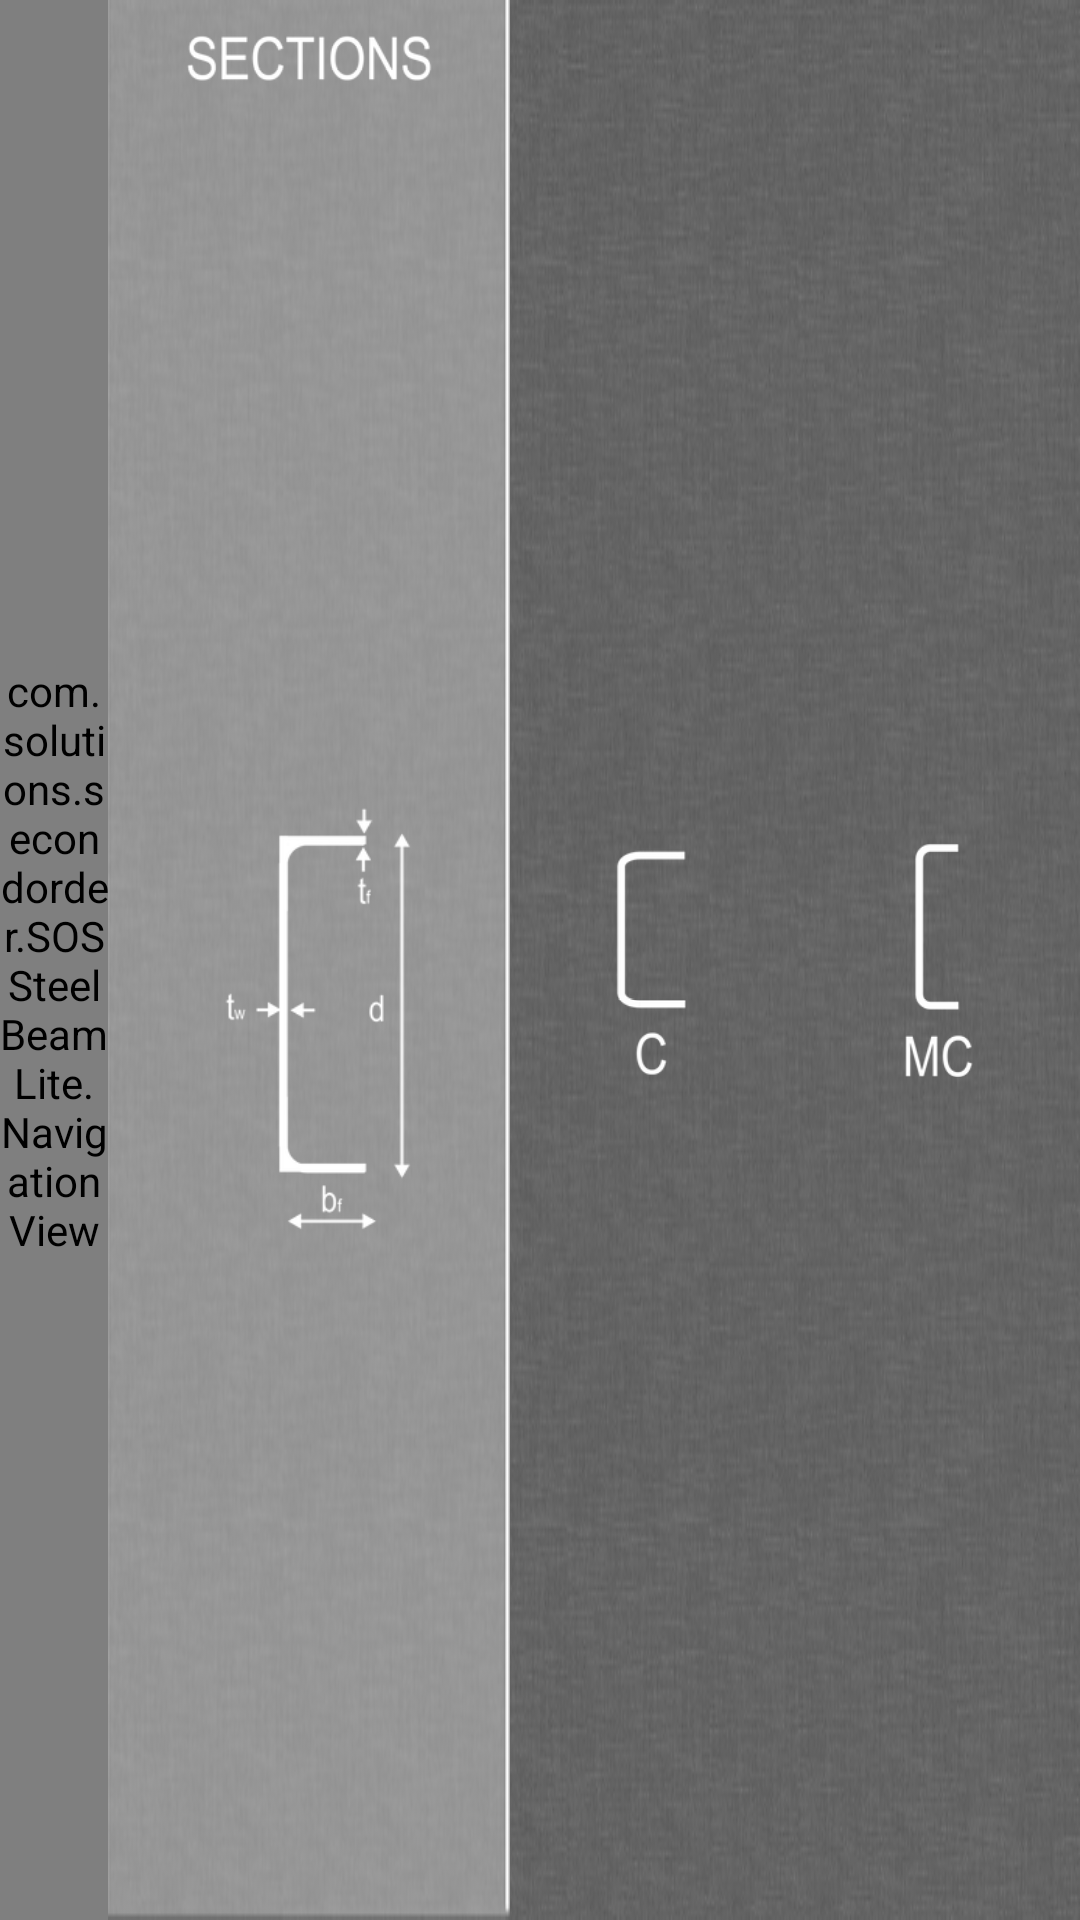

The Android layout XML behind this screen, and the referenced resources:
<!-- AndroidManifest.xml: application theme AppTheme -->
<!-- res/layout/sections_pair_layout.xml -->
<?xml version="1.0" encoding="utf-8"?>
<LinearLayout xmlns:android="http://schemas.android.com/apk/res/android"
    xmlns:app="http://schemas.android.com/apk/res-auto"
    xmlns:tools="http://schemas.android.com/tools"
    android:layout_width="match_parent"
    android:layout_height="match_parent"
    android:orientation="horizontal"
    tools:context=".MainMenu"
    android:background="@drawable/blacktexture"
    >
    <LinearLayout
        android:layout_width="match_parent"
        android:layout_height="match_parent"
        android:background ="@drawable/background02">
    <LinearLayout
        android:id="@+id/widget128"
        android:layout_width="0dp"
        android:layout_height="match_parent"
        android:orientation="vertical"
        android:background="@drawable/grey_background_piece"
        android:layout_weight=".1">

        <com.solutions.secondorder.SOSSteelBeamLite.NavigationView
            android:layout_width="wrap_content"
            android:layout_height="match_parent"
            app:numDots="TwoDots"/>

    </LinearLayout>

    <LinearLayout
        android:layout_width="0dp"
        android:layout_height="fill_parent"
        android:orientation="vertical"
        android:background="@drawable/dark_background_piece"
        android:layout_weight=".373"
        >
        <ImageButton
            android:id="@+id/label"
            android:layout_width="match_parent"
            android:layout_height="wrap_content"
            android:layout_gravity="center"
            android:paddingLeft="@dimen/icon_horizontal_margin"
            android:paddingRight="@dimen/icon_horizontal_margin"
            android:paddingTop="@dimen/icon_vertical_margin"
            android:paddingBottom="@dimen/icon_vertical_margin"
            android:clickable="true"
            android:background="@null"
            android:src="@drawable/text_sections"
            android:adjustViewBounds="true"
            android:scaleType="fitCenter"
            />
        <ImageButton
            android:id="@+id/image_detail"
            android:layout_width="wrap_content"
            android:layout_height="match_parent"
            android:layout_gravity="center"
            android:paddingLeft="10.5dp"
            android:clickable="true"
            android:background="@null"
            android:src="@drawable/image_c_detail"
            android:adjustViewBounds="true"
            android:scaleType="fitCenter"
            />


    </LinearLayout>
        <TableLayout
            android:id="@+id/sections_table"
            android:layout_width="0dp"
            android:layout_height="match_parent"
            android:layout_weight=".527"
            android:layout_gravity="center_vertical">
            <TableRow
                android:id="@+id/sections_row1"
                android:layout_width="fill_parent"
                android:layout_height="0dp"
                android:layout_weight="1"
                android:layout_gravity="center_vertical">
                <ImageButton
                    android:id="@+id/sec1_button"
                    android:layout_width="0dp"
                    android:layout_height="match_parent"
                    android:layout_weight="1"
                    android:layout_gravity="center"
                    android:paddingLeft="@dimen/icon_horizontal_margin"
                    android:paddingRight="@dimen/icon_horizontal_margin"
                    android:paddingTop="@dimen/icon_vertical_margin"
                    android:paddingBottom="@dimen/icon_vertical_margin"
                    android:adjustViewBounds="true"
                    android:scaleType="fitCenter"
                    android:src="@drawable/button_shape_c"
                    android:background="@null"
                    />
                <ImageButton
                    android:id="@+id/sec2_button"
                    android:layout_width="0dp"
                    android:layout_height="match_parent"
                    android:layout_weight="1"
                    android:layout_gravity="center"
                    android:paddingLeft="@dimen/icon_horizontal_margin"
                    android:paddingRight="@dimen/icon_horizontal_margin"
                    android:paddingTop="@dimen/icon_vertical_margin"
                    android:paddingBottom="@dimen/icon_vertical_margin"
                    android:adjustViewBounds="true"
                    android:scaleType="fitCenter"
                    android:src="@drawable/button_shape_mc"
                    android:background="@null"/>
            </TableRow>
        </TableLayout>
    </LinearLayout>
</LinearLayout>

    
<!-- resources referenced by this layout -->
<resources>
  <dimen name="icon_horizontal_margin">8dp</dimen>
  <dimen name="icon_vertical_margin">8dp</dimen>
  <!-- drawable background02: png bitmap (drawable, 237803 bytes) -->
  <!-- drawable blacktexture: png bitmap (drawable, 151539 bytes) -->
  <!-- drawable dark_background_piece: png bitmap (drawable, 98363 bytes) -->
  <!-- drawable grey_background_piece: png bitmap (drawable, 25629 bytes) -->
  <style name="AppTheme" parent="Theme.AppCompat.Light.DarkActionBar">
          
          <item name="colorPrimary">@color/colorPrimary</item>
          <item name="colorPrimaryDark">@color/colorPrimaryDark</item>
          <item name="colorAccent">@color/colorAccent</item>
      </style>
  <!-- not gathered from this repository: default colours our renderer supplied (Android Studio template values) -->
  <color name="colorPrimary">#FF6200EE</color>
  <color name="colorPrimaryDark">#FF3700B3</color>
  <color name="colorAccent">#FF03DAC5</color>
</resources>
